Dataset: classification_dataset (GitHub, Hero-Bedirhan/Hububat_Hastalik_Tespit). Classes: black point, fusarium foot rot, healthy leaf, leaf blight, wheat blast.

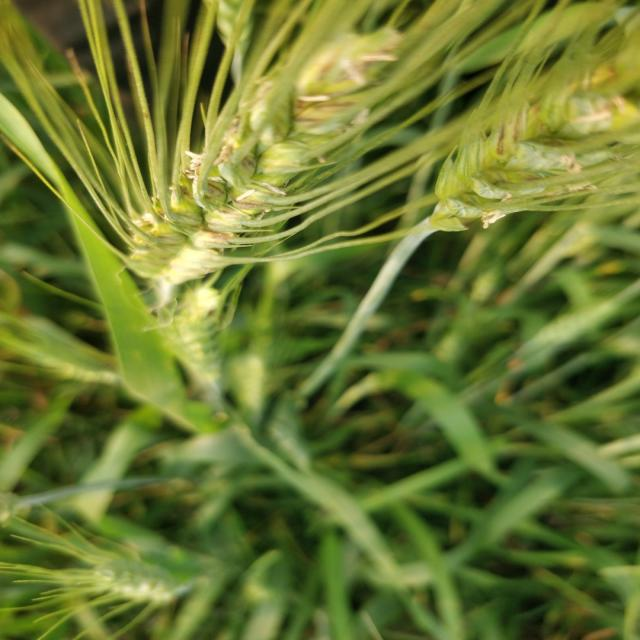
Label: black point

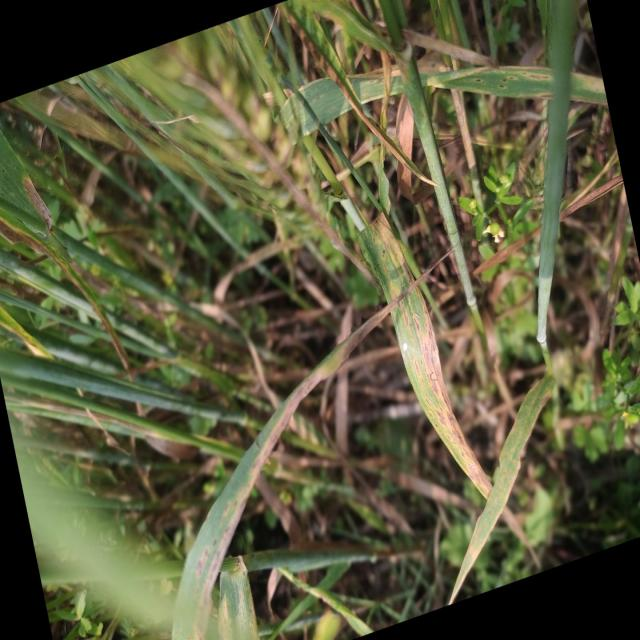
Label: leaf blight

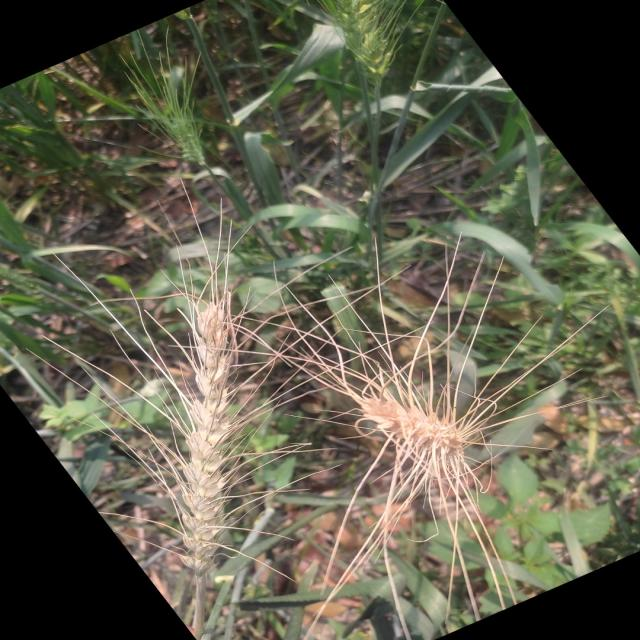
Label: wheat blast

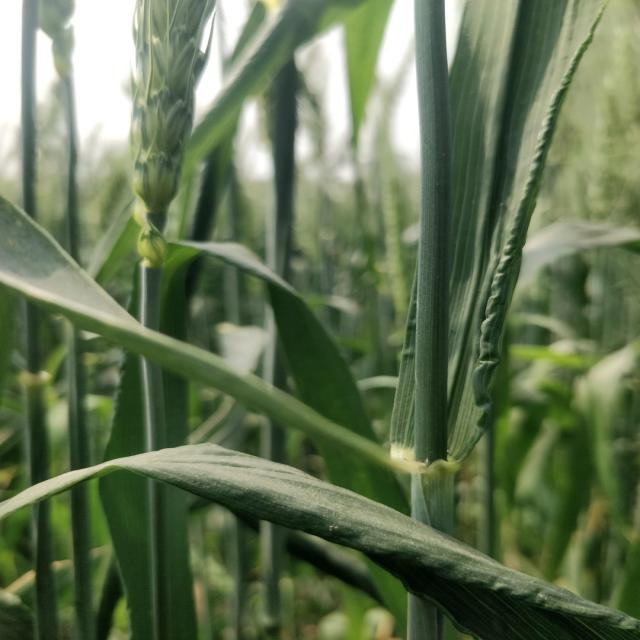
Label: healthy leaf

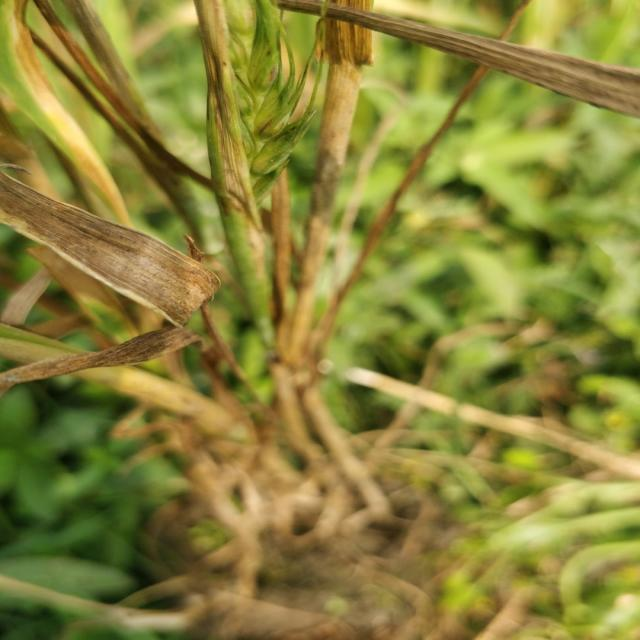
Label: fusarium foot rot

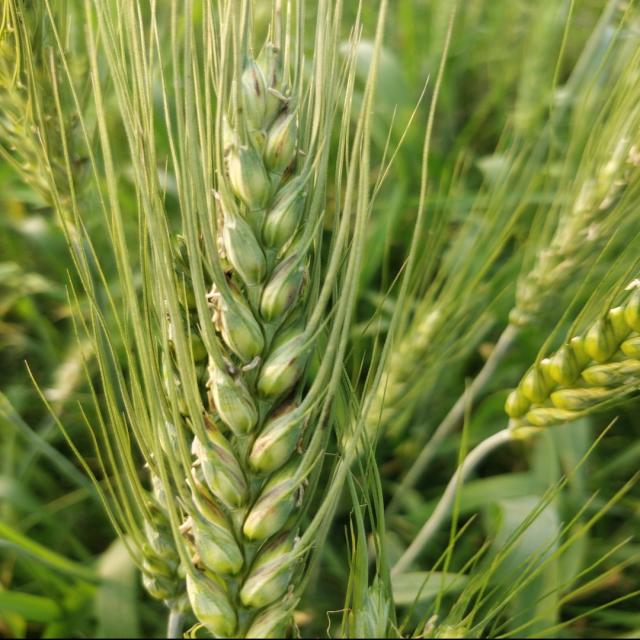
Label: black point
